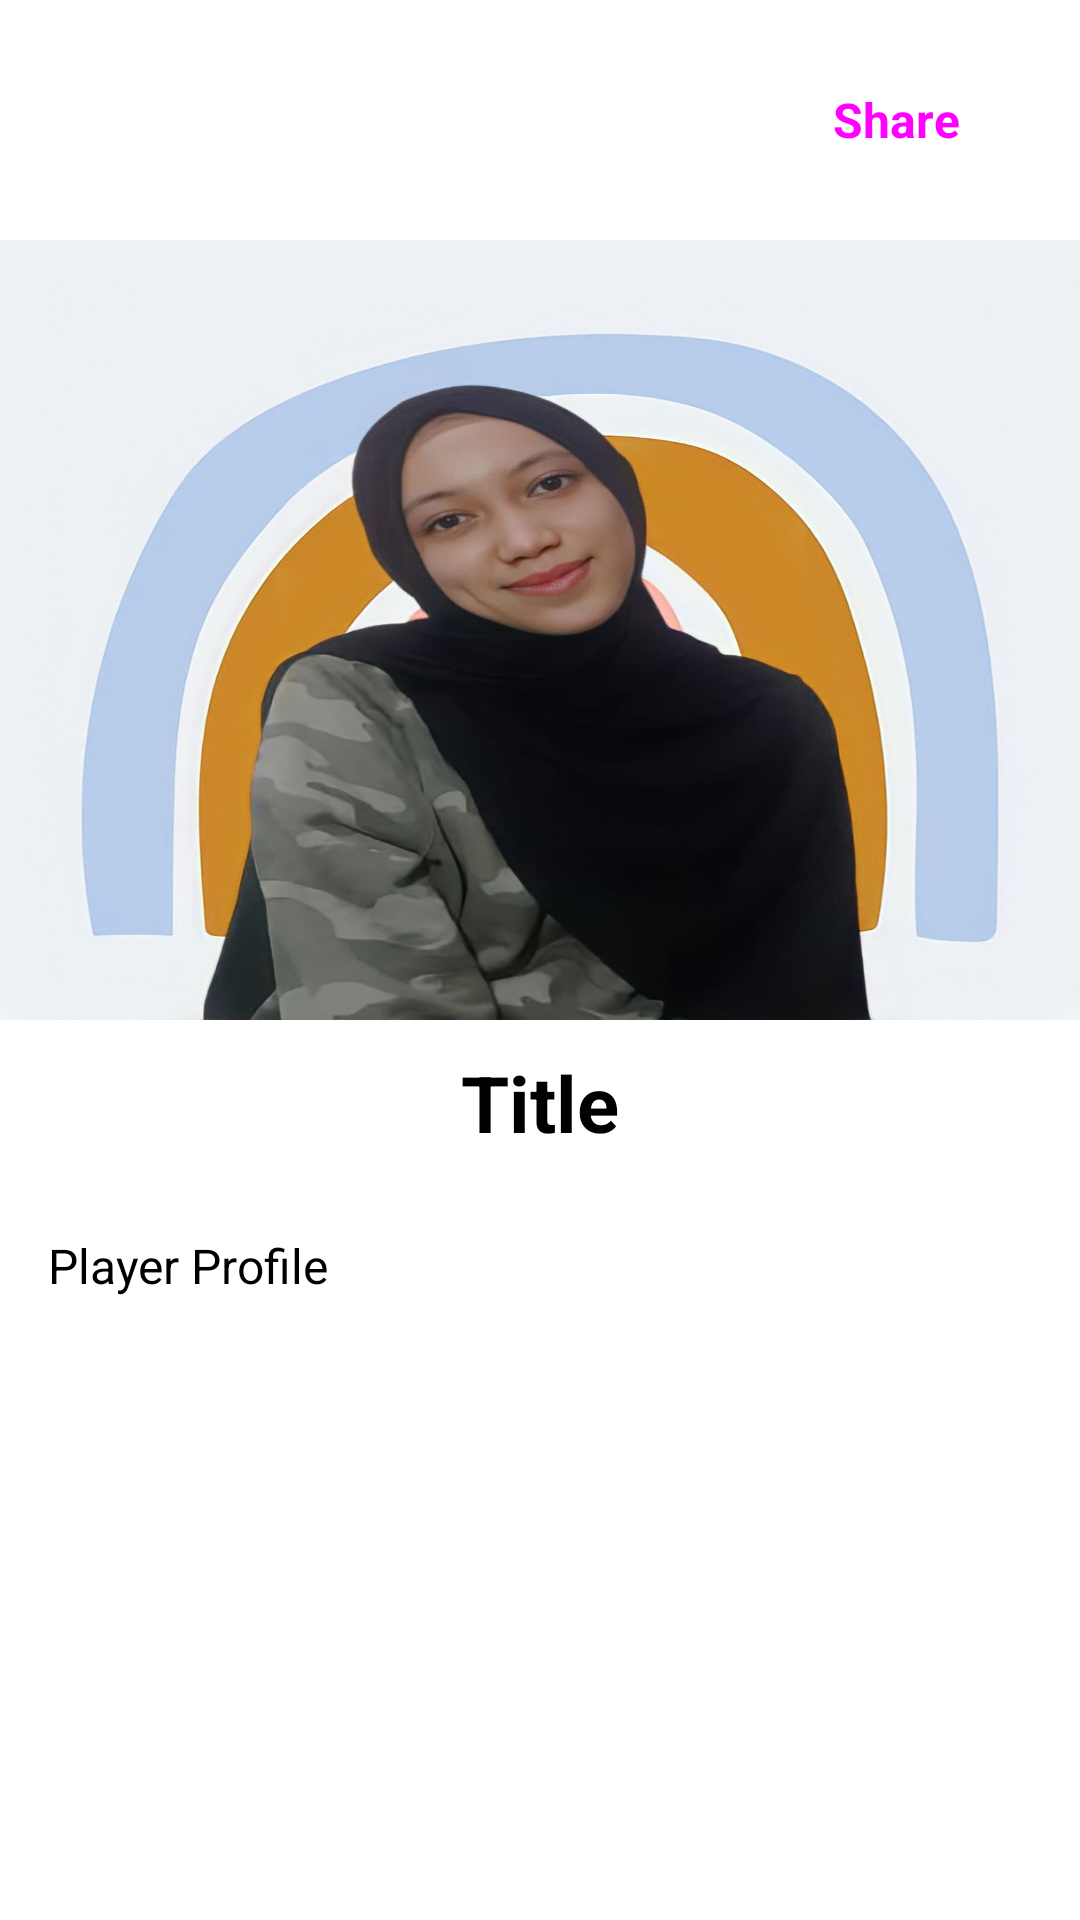

Reconstruct the res/layout file that produces this screen, plus the resources it refers to.
<!-- AndroidManifest.xml: application theme Theme.MyGoonersAap -->
<!-- res/layout/activity_detail_player.xml -->
<?xml version="1.0" encoding="utf-8"?>
<ScrollView xmlns:android="http://schemas.android.com/apk/res/android"
    android:layout_width="match_parent"
    android:layout_height="match_parent"
    android:background="#FFFFFF"
    android:orientation="vertical">

    <LinearLayout
        android:layout_width="match_parent"
        android:layout_height="wrap_content"
        android:orientation="vertical">

        <Button
            android:id="@+id/actionShare"
            style="@style/Widget.Material3.Button"
            android:layout_width="wrap_content"
            android:layout_height="wrap_content"
            android:layout_margin="16dp"
            android:layout_gravity="end"
            android:text="Share"
            android:textSize="16sp"
            android:textStyle="bold" />

        <ImageView
            android:id="@+id/imageDetail"
            android:layout_width="match_parent"
            android:layout_height="260dp"
            android:scaleType="fitXY"
            android:src="@drawable/meee" />

        <TextView
            android:id="@+id/titleDetail"
            android:layout_width="match_parent"
            android:layout_height="wrap_content"
            android:padding="10dp"
            android:text="@string/title"
            android:textColor="#000000"
            android:textSize="26sp"
            android:textStyle="bold"
            android:gravity="center"/>

        <TextView
            android:id="@+id/descriptionDetail"
            android:layout_width="match_parent"
            android:layout_height="wrap_content"
            android:padding="16dp"
            android:text="@string/description"
            android:textColor="#000000"
            android:textSize="16sp"
            android:justificationMode="inter_word"/>
    </LinearLayout>

</ScrollView>
<!-- resources referenced by this layout -->
<resources>
  <!-- drawable meee: png bitmap (drawable, 461766 bytes) -->
  <string name="description">Player Profile</string>
  <string name="title">Title</string>
  <style name="Theme.MyGoonersAap" parent="Theme.MaterialComponents.DayNight.DarkActionBar">
          
          <item name="colorPrimary">@color/purple_500</item>
          <item name="colorPrimaryVariant">@color/purple_700</item>
          <item name="colorOnPrimary">@color/white</item>
          
          <item name="colorSecondary">@color/teal_200</item>
          <item name="colorSecondaryVariant">@color/teal_700</item>
          <item name="colorOnSecondary">@color/black</item>
          
          <item name="android:statusBarColor">?attr/colorPrimaryVariant</item>
          
      </style>
  <!-- not gathered from this repository: default colours our renderer supplied (Android Studio template values) -->
  <color name="purple_500">#FF6200EE</color>
  <color name="purple_700">#FF3700B3</color>
  <color name="teal_200">#FF03DAC5</color>
  <color name="teal_700">#FF018786</color>
  <color name="black">#FF000000</color>
  <color name="white">#FFFFFFFF</color>
</resources>
